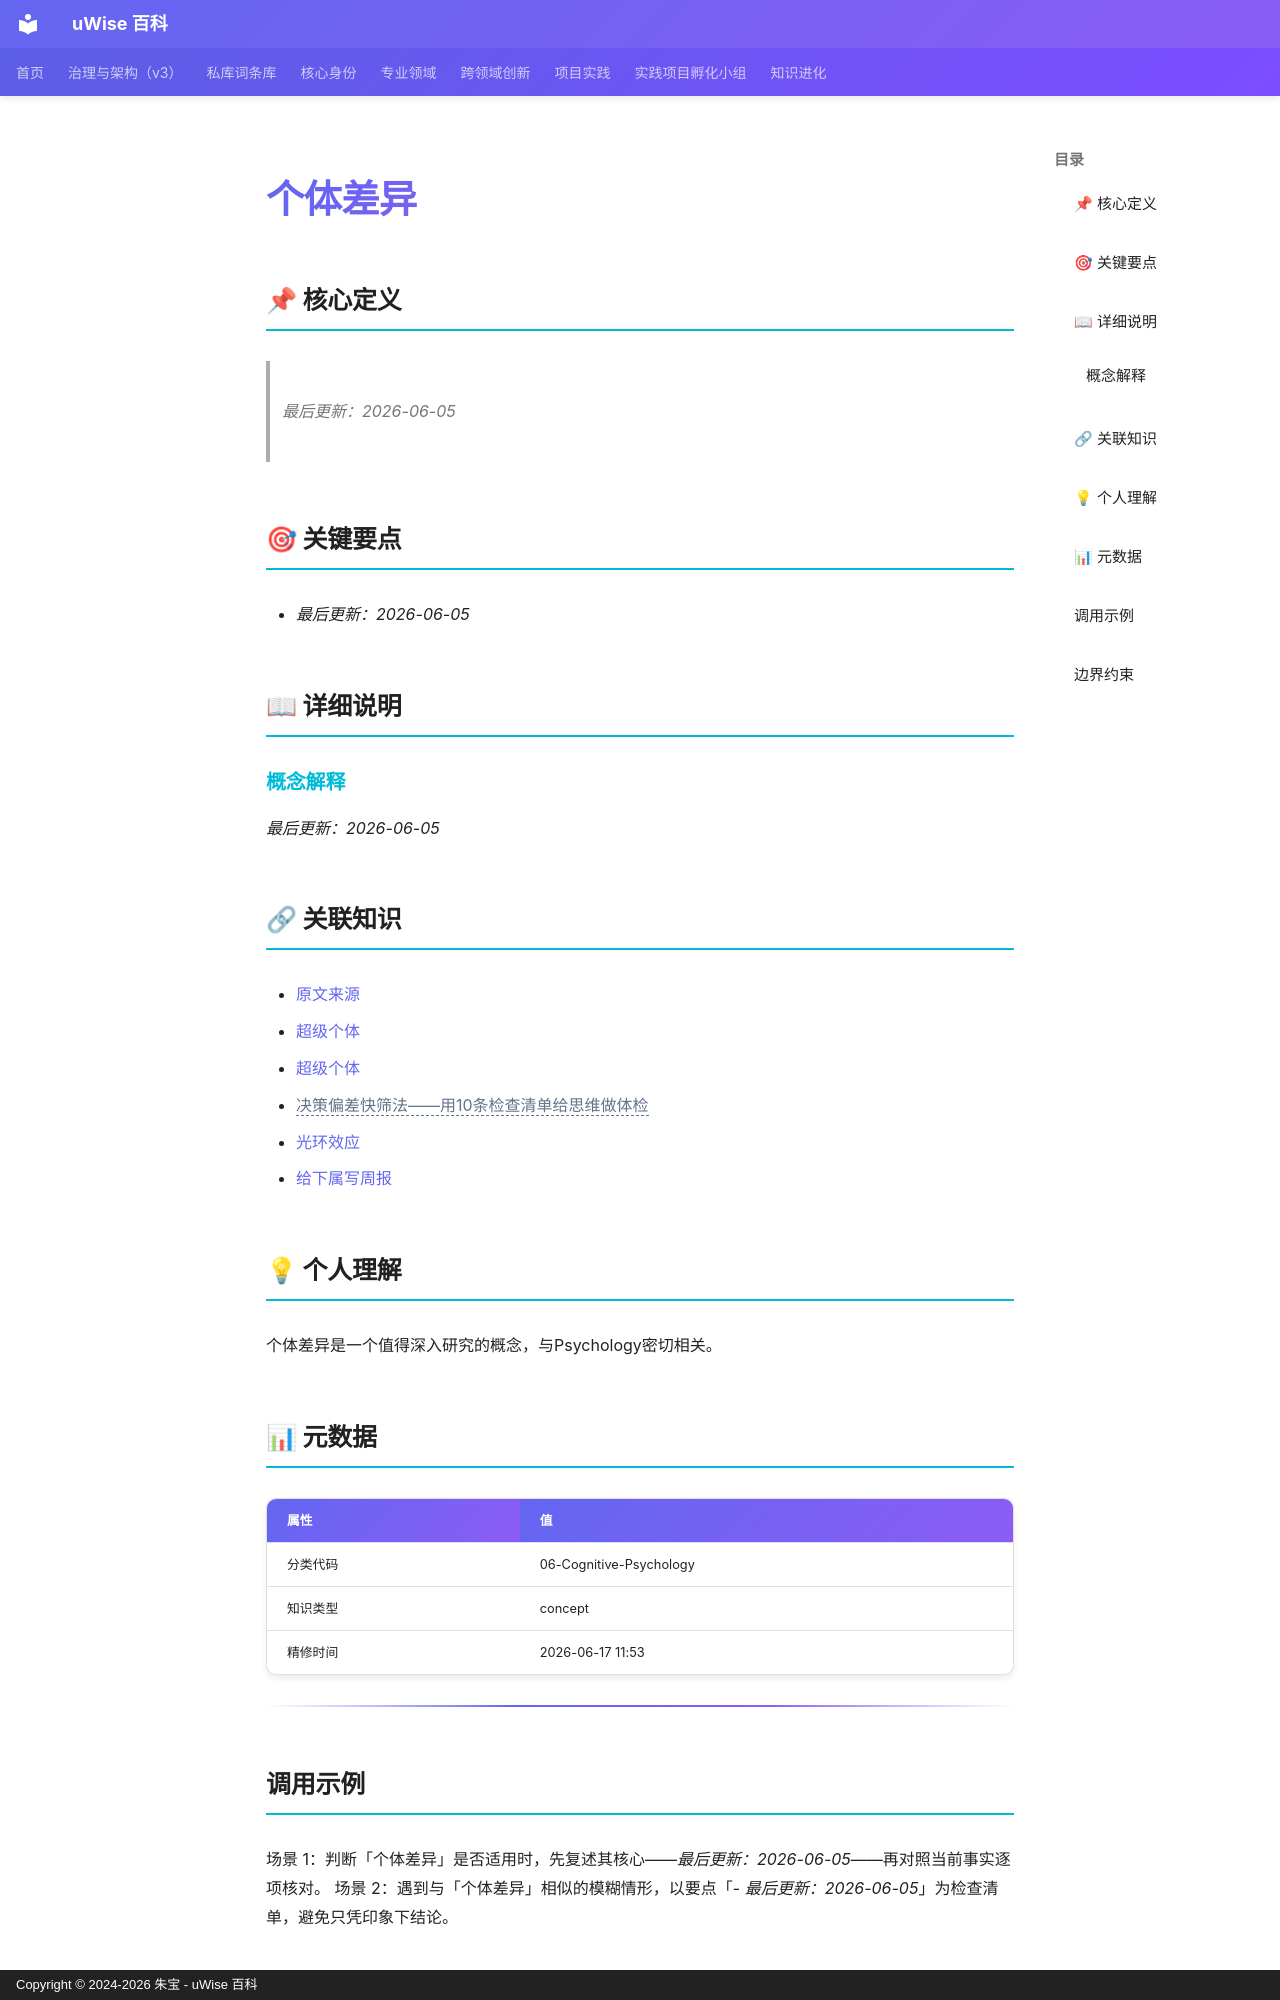

repository: zhubao315/uWise · page: vault-encyclopedia/md-492e1294/index.html · generator: mkdocs · copyright: Copyright © 2024-2026 朱宝 - uWise 百科

---
title: "个体差异"
description: "最后更新：2026-06-05"
---

# 个体差异

## 📌 核心定义

> *最后更新：2026-06-05*
## 🎯 关键要点

- *最后更新：2026-06-05*

## 📖 详细说明

### 概念解释

*最后更新：2026-06-05*


## 🔗 关联知识

- [原文来源](../md-492e1294/)
- [超级个体](../md-ba0d07ec/)
- [超级个体](../md-ba0d07ec/)
- <span class="uw-unresolved" data-target="决策偏差快筛法——用10条检查清单给思维做体检" title="未解析的双链目标：决策偏差快筛法——用10条检查清单给思维做体检">决策偏差快筛法——用10条检查清单给思维做体检</span>
- [光环效应](../md-4b3c2857/)
- [给下属写周报](../md-4be76478/)

## 💡 个人理解

个体差异是一个值得深入研究的概念，与Psychology密切相关。
## 📊 元数据

| 属性 | 值 |
|------|-----|
| 分类代码 | 06-Cognitive-Psychology |
| 知识类型 | concept |
| 精修时间 | 2026-06-17 11:53 |

---

## 调用示例

场景 1：判断「个体差异」是否适用时，先复述其核心——*最后更新：2026-06-05*——再对照当前事实逐项核对。
场景 2：遇到与「个体差异」相似的模糊情形，以要点「- *最后更新：2026-06-05*」为检查清单，避免只凭印象下结论。
